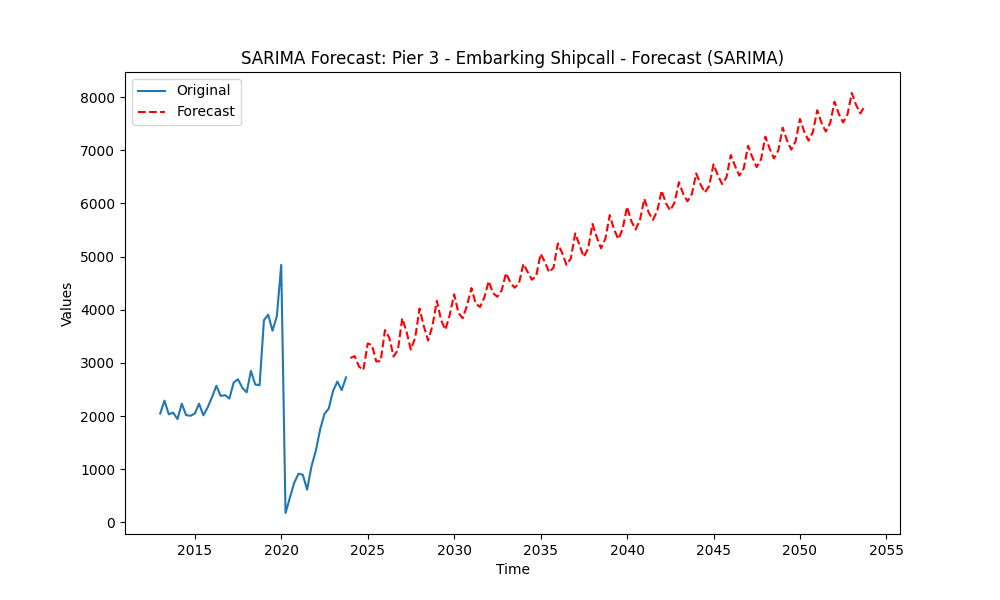

Source data for this figure (header and first rows):
original, forecast
2024-01-01, 3092
2024-04-01, 3128
2024-07-01, 2931
2024-10-01, 2865
2025-01-01, 3365
2025-04-01, 3334
2025-07-01, 3026
2025-10-01, 3033
2026-01-01, 3617
2026-04-01, 3477
2026-07-01, 3121
2026-10-01, 3243
2027-01-01, 3840
2027-04-01, 3586
2027-07-01, 3251
2027-10-01, 3475
2028-01-01, 4023
2028-04-01, 3687
2028-07-01, 3422
2028-10-01, 3703
2029-01-01, 4168
2029-04-01, 3802
2029-07-01, 3624
2029-10-01, 3908
2030-01-01, 4290
2030-04-01, 3945
2030-07-01, 3839
2030-10-01, 4083
2031-01-01, 4408
2031-04-01, 4118
2031-07-01, 4050
2031-10-01, 4231
2032-01-01, 4538
2032-04-01, 4313
2032-07-01, 4243
2032-10-01, 4363
2033-01-01, 4689
2033-04-01, 4516
2033-07-01, 4414
2033-10-01, 4494
2034-01-01, 4863
2034-04-01, 4715
2034-07-01, 4564
2034-10-01, 4635
2035-01-01, 5052
2035-04-01, 4899
2035-07-01, 4705
2035-10-01, 4793
2036-01-01, 5246
2036-04-01, 5066
2036-07-01, 4845
2036-10-01, 4967
2037-01-01, 5436
2037-04-01, 5220
2037-07-01, 4994
2037-10-01, 5151
2038-01-01, 5614
2038-04-01, 5367
2038-07-01, 5156
2038-10-01, 5338
... 60 more rows
